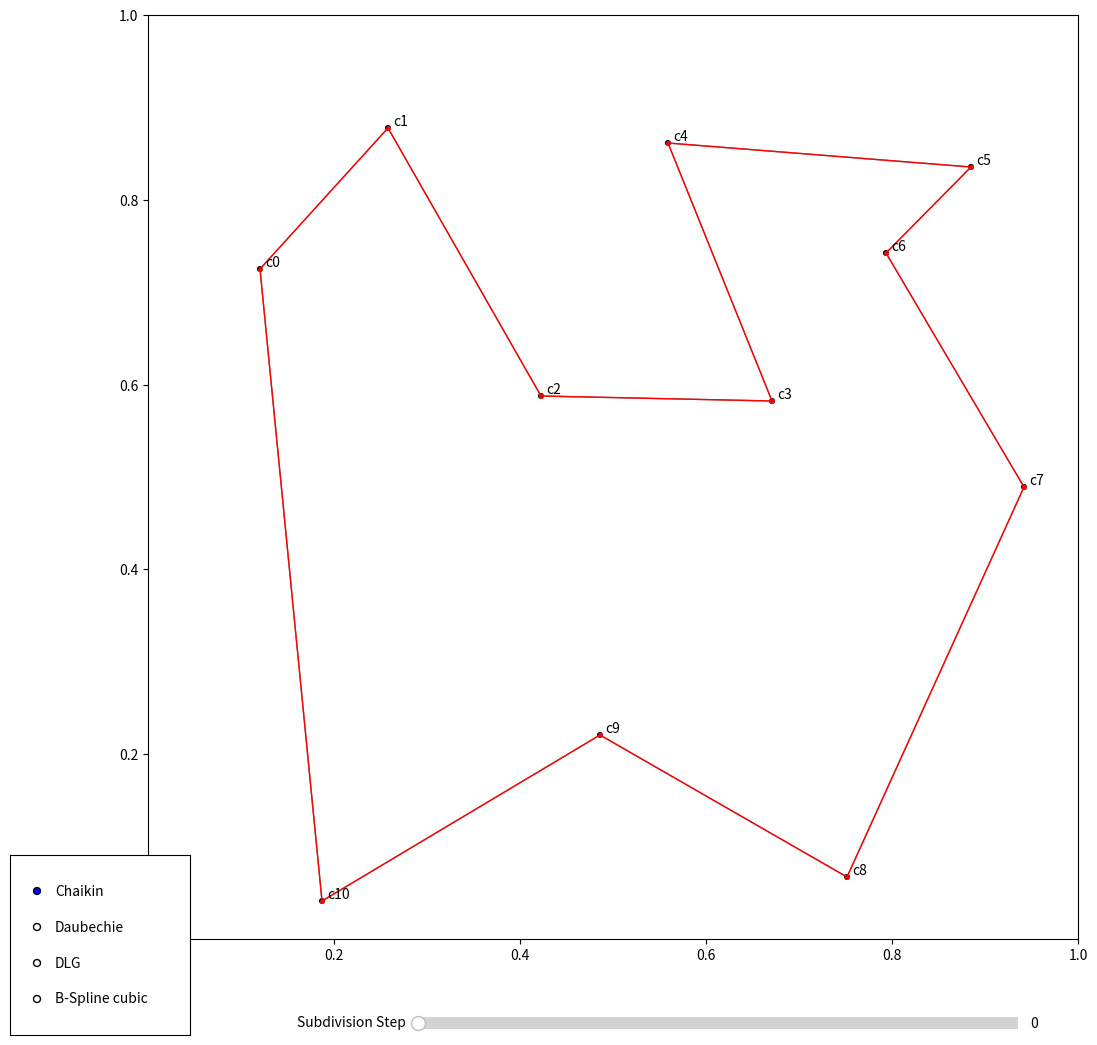

Python code for this plot:
import matplotlib.pyplot as plt
from matplotlib.widgets import Slider
from matplotlib.widgets import RadioButtons
import numpy as np
import math

#TODO:
# task 4 and 5

def main():
    #control_points_array = np.random.rand(10, 2)
    control_points_array = [[0.12043010752688174, 0.7251082251082251],
        [0.25806451612903225, 0.8777056277056279],
        [0.42258064516129035, 0.5876623376623378],
        [0.6709677419354839, 0.5822510822510824],
        [0.5591397849462366, 0.8614718614718615],
        [0.8849462365591397, 0.8354978354978355],
        [0.7935483870967742, 0.7424242424242425],
        [0.9419354838709678, 0.48917748917748927],
        [0.7516129032258064, 0.06709956709956713],
        [0.48602150537634414, 0.22077922077922082],
        [0.1870967741935484, 0.04112554112554115]]
    print(control_points_array)
    points_array=[]
    #print(points_array)
    render(control_points_array, points_array)
    return

def render_subdivision_step_update(control_points_array, points_array, step, ax):
    ax.clear()
    ax.axis([0.0, 1.0, 0.0, 1.0])

    #radius
    r_cp=0.0025
    r_p=0.0025
    #color
    c_cp='black'
    c_p='blue'
    c_sc='red'
    c_cc='gray'

    ann_offset = np.array([0.006, 0.003])  # offset for annotations

    legend: list = []

    if control_points_array is not None:
        for i, cp in enumerate(control_points_array):
            disc = "c{}".format(i)
            ax.add_patch(plt.Circle(cp, radius=r_cp, fc=c_cp, fill=True))
            ax.annotate(disc, cp + ann_offset)

            if i == 0:
                from_p = control_points_array[len(control_points_array) - 1]
            else:
                from_p = control_points_array[i - 1]
            to_p = cp
            ax.plot([from_p[0], to_p[0]], [from_p[1], to_p[1]], 'o', ms=2.0, ls='-', lw=1.0, color=c_cc)

        #disc="Control Points"
        #if disc not in legend:
        #legend.append(disc)

    if points_array is not None:
        for i,p in enumerate(points_array):
            ax.add_patch(plt.Circle(p, radius=r_p, fc=c_p, fill=False))
            #if "Points" not in legend: legend.append("Points")

            if i==0:
                from_p=points_array[len(points_array)-1]
            else:
                from_p=points_array[i-1]
            to_p=p
            ax.plot([from_p[0], to_p[0]], [from_p[1], to_p[1]], 'o', ms=2.0, ls='-', lw=1.0, color=c_sc)
            #if "Curve" not in legend: legend.append("Curve")

    #ax.legend(legend, loc="lower right")
    return

def render(control_points_array, points_array):
    # controlpoints as dots
    # points as circles
    # curve as line (acc. 2.2)

    #def visualize_device_2d(meas, beacons, time):
    """
    Builds a mathplotlib widget with slider for timestamps.
    Calls visualize_device_in_time_update()
    """

    #prepare plot
    fig, ax = plt.subplots(figsize=[12, 12])
    #init vis
    cur_step=0
    points_array = calc_subdivision(control_points_array, cur_step)
    render_subdivision_step_update(control_points_array, points_array, cur_step, ax)
    #Slider (widget example adapted from: https://riptutorial.com/matplotlib/example/23577/interactive-controls-with-matplotlib-widgets)
    #slider axes
    slider_ax = plt.axes([0.35, .03, 0.50, 0.02])
    subdivision_slider = Slider(slider_ax, "Subdivision Step", 0, 10, valinit=cur_step, valstep=1)

    subdivision_scheme_function=subdivision_chaikin

    #defined locally to have all values here
    def update_vis(step):
        #get selected step
        nonlocal cur_step
        cur_step=step

        points_array=calc_subdivision(control_points_array, step, subdivision_scheme_function=subdivision_scheme_function)

        count_cp=len(control_points_array)
        count_p=count_cp*math.pow(2,step)+step
        print("Replot Subdivision Step {} on {} control points with {} total points".format(step, count_cp, count_p))

        #rebuild vis on axes
        render_subdivision_step_update(control_points_array, points_array, step, ax)
        fig.canvas.draw_idle()

    # call update function on slider value change
    subdivision_slider.on_changed(update_vis)

    # from: https://matplotlib.org/2.0.2/examples/widgets/radio_buttons.html
    #axcolor = 'lightgoldenrodyellow'
    radio_ax = plt.axes([0.01, 0.03, 0.15, 0.15])#, facecolor=axcolor)
    radio = RadioButtons(radio_ax, ('Chaikin', 'Daubechie', 'DLG', 'B-Spline cubic'))
    def select_scheme(label):
        hzdict = {'Chaikin': subdivision_chaikin,
                  'Daubechie': subdivision_daubechie,
                  'B-Spline cubic': subdivision_b_spline_cubic,
                  'DLG': subdivision_dlg}
        nonlocal subdivision_scheme_function
        subdivision_scheme_function = hzdict[label]
        update_vis(cur_step)
    radio.on_clicked(select_scheme)


    # this was to define points for initial curve ;)
    def onclick(event):
        ix, iy = event.xdata, event.ydata
        print("[{}, {}],".format(ix,iy))
    fig.canvas.mpl_connect('button_press_event', onclick)

    #finally show plot
    plt.show()
    return

def splitting_step(points_array):
    points_array=np.repeat(points_array,2,axis=0)
    # each point is now doubled
    cp_points_array = np.copy(points_array)
    for i, p in enumerate(points_array):
        if i%2==1:
            next_p = points_array[i + 1] if i<len(points_array)-1 else points_array[0]
            cp_points_array[i]=0.5*(p+next_p)
    return cp_points_array

def subdivision_chaikin(points_array):
    cp_points_array = np.copy(points_array)
    for i, p in enumerate(points_array):
        previous_p = p
        next_p = points_array[i + 1] if i < len(points_array) - 1 else points_array[0]
        cp_points_array[i] = 0.5 * (previous_p + next_p)
    return cp_points_array

def subdivision_daubechie(points_array):
    cp_points_array = np.copy(points_array)
    one_plus_sqrt3=1.0+math.sqrt(3)
    one_minus_sqrt3=1.0-math.sqrt(3)
    for i, p in enumerate(points_array):
        previous_p = p
        next_p = points_array[i + 1] if i < len(points_array) - 1 else points_array[0]
        cp_points_array[i] = 0.5 * (one_plus_sqrt3*previous_p + one_minus_sqrt3*next_p)
    return cp_points_array

def subdivision_dlg(points_array):
    cp_points_array = np.copy(points_array)
    for i, p in enumerate(points_array):
        #keep points from prevoius step
        if i%2==1:
            prev_prev_p = points_array[i - 2] if i > 0 else points_array[len(points_array) - 2]
            prev_p = points_array[i - 1] if i > 0 else points_array[len(points_array) - 1]
            next_p = points_array[i + 1] if i < len(points_array) - 1 else points_array[0]
            next_next_p = points_array[i + 2] if i < len(points_array) - 1 else points_array[1]
            cp_points_array[i] = 1.0/16 * (-2.0*prev_prev_p+5.0*prev_p+10.0*p+5.0*next_p + -2.0*next_next_p)
    return cp_points_array

def subdivision_b_spline_cubic(points_array):
    cp_points_array = np.copy(points_array)
    for i, p in enumerate(points_array):
        previous_p = points_array[i - 1] if i > 0 else points_array[len(points_array) - 1]
        mid = p
        next_p = points_array[i + 1] if i < len(points_array) - 1 else points_array[0]
        cp_points_array[i] = 0.25 * (previous_p + 2*mid + next_p)
    return cp_points_array

def calc_subdivision(control_points_array, steps, subdivision_scheme_function=subdivision_dlg):
    points_array=control_points_array
    for i in range(0,steps):
        #SPLITTING STEP
        points_array=splitting_step(points_array)

        # AVG STEP
        points_array=subdivision_scheme_function(points_array)

    return points_array

if __name__ == "__main__":
    # execute only if run as a script
    main()
